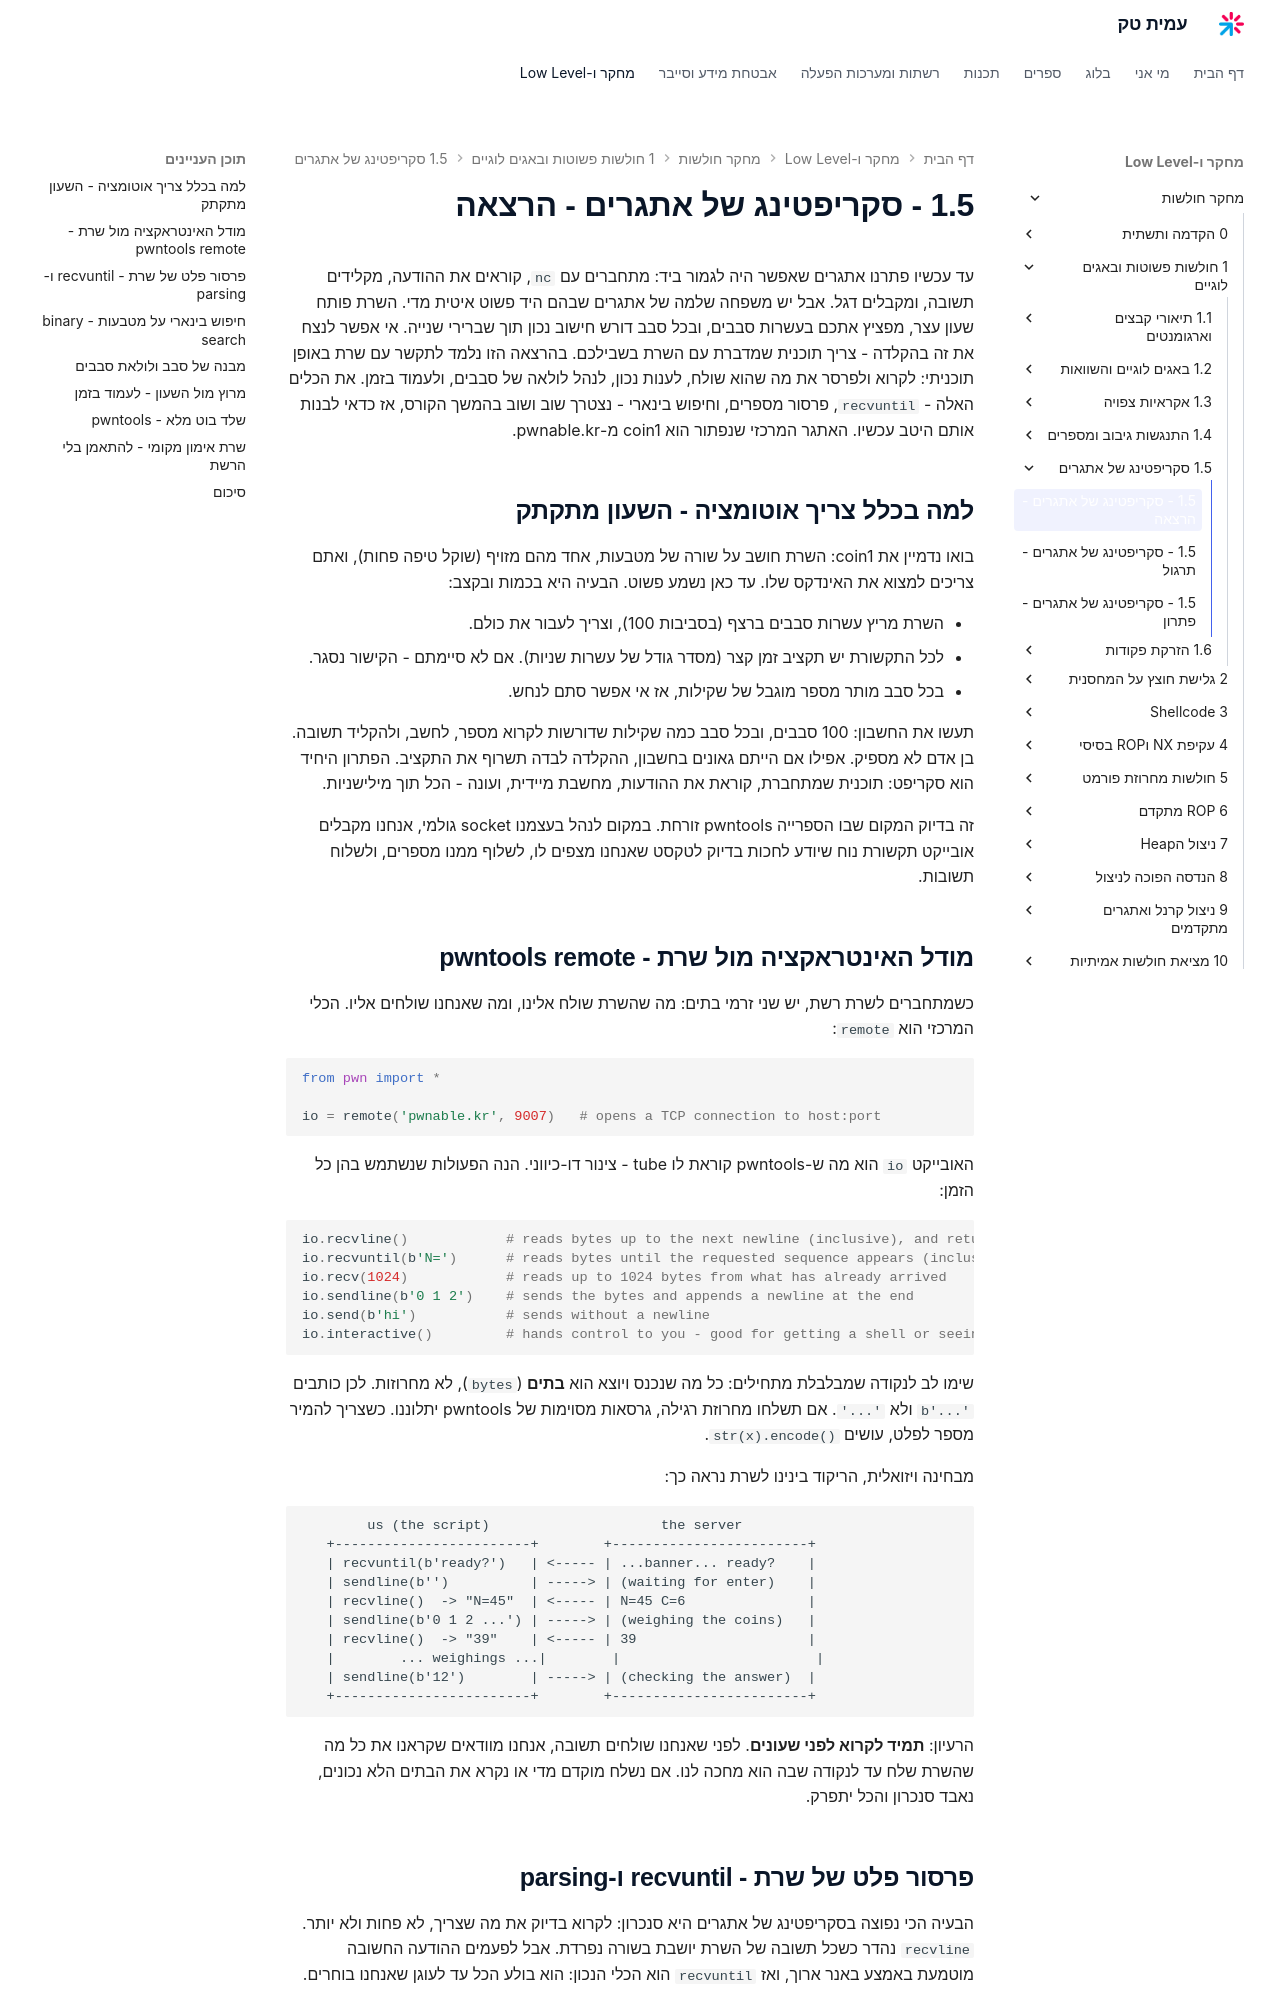

repository: AmitPinchasi/amittech · page: מחקר-חולשות/1 - חולשות פשוטות ובאגים לוגיים/1.5 - סקריפטינג של אתגרים/1.5 - סקריפטינג של אתגרים - הרצאה/index.html · generator: mkdocs

עד עכשיו פתרנו אתגרים שאפשר היה לגמור ביד: מתחברים עם `nc`, קוראים את ההודעה, מקלידים תשובה, ומקבלים דגל. אבל יש משפחה שלמה של אתגרים שבהם היד פשוט איטית מדי. השרת פותח שעון עצר, מפציץ אתכם בעשרות סבבים, ובכל סבב דורש חישוב נכון תוך שברירי שנייה. אי אפשר לנצח את זה בהקלדה - צריך תוכנית שמדברת עם השרת בשבילכם. בהרצאה הזו נלמד לתקשר עם שרת באופן תוכניתי: לקרוא ולפרסר את מה שהוא שולח, לענות נכון, לנהל לולאה של סבבים, ולעמוד בזמן. את הכלים האלה - `recvuntil`, פרסור מספרים, וחיפוש בינארי - נצטרך שוב ושוב בהמשך הקורס, אז כדאי לבנות אותם היטב עכשיו. האתגר המרכזי שנפתור הוא coin1 מ-pwnable.kr.

## למה בכלל צריך אוטומציה - השעון מתקתק

בואו נדמיין את coin1: השרת חושב על שורה של מטבעות, אחד מהם מזויף (שוקל טיפה פחות), ואתם צריכים למצוא את האינדקס שלו. עד כאן נשמע פשוט. הבעיה היא בכמות ובקצב:

- השרת מריץ עשרות סבבים ברצף (בסביבות 100), וצריך לעבור את כולם.
- לכל התקשורת יש תקציב זמן קצר (מסדר גודל של עשרות שניות). אם לא סיימתם - הקישור נסגר.
- בכל סבב מותר מספר מוגבל של שקילות, אז אי אפשר סתם לנחש.

תעשו את החשבון: 100 סבבים, ובכל סבב כמה שקילות שדורשות לקרוא מספר, לחשב, ולהקליד תשובה. בן אדם לא מספיק. אפילו אם הייתם גאונים בחשבון, ההקלדה לבדה תשרוף את התקציב. הפתרון היחיד הוא סקריפט: תוכנית שמתחברת, קוראת את ההודעות, מחשבת מיידית, ועונה - הכל תוך מילישניות.

זה בדיוק המקום שבו הספרייה pwntools זורחת. במקום לנהל בעצמנו socket גולמי, אנחנו מקבלים אובייקט תקשורת נוח שיודע לחכות בדיוק לטקסט שאנחנו מצפים לו, לשלוף ממנו מספרים, ולשלוח תשובות.

## מודל האינטראקציה מול שרת - pwntools remote

כשמתחברים לשרת רשת, יש שני זרמי בתים: מה שהשרת שולח אלינו, ומה שאנחנו שולחים אליו. הכלי המרכזי הוא `remote`:

```python
from pwn import *

io = remote('pwnable.kr', 9007)   # opens a TCP connection to host:port
```

האובייקט `io` הוא מה ש-pwntools קוראת לו tube - צינור דו-כיווני. הנה הפעולות שנשתמש בהן כל הזמן:

```python
io.recvline()            # reads bytes up to the next newline (inclusive), and returns them
io.recvuntil(b'N=')      # reads bytes until the requested sequence appears (inclusive)
io.recv(1024)            # reads up to 1024 bytes from what has already arrived
io.sendline(b'0 1 2')    # sends the bytes and appends a newline at the end
io.send(b'hi')           # sends without a newline
io.interactive()         # hands control to you - good for getting a shell or seeing the flag
```

שימו לב לנקודה שמבלבלת מתחילים: כל מה שנכנס ויוצא הוא **בתים** (`bytes`), לא מחרוזות. לכן כותבים `b'...'` ולא `'...'`. אם תשלחו מחרוזת רגילה, גרסאות מסוימות של pwntools יתלוננו. כשצריך להמיר מספר לפלט, עושים `str(x).encode()`.

מבחינה ויזואלית, הריקוד בינינו לשרת נראה כך:

```text
        us (the script)                     the server
   +------------------------+        +------------------------+
   | recvuntil(b'ready?')   | <----- | ...banner... ready?    |
   | sendline(b'')          | -----> | (waiting for enter)    |
   | recvline()  -> "N=45"  | <----- | N=45 C=6               |
   | sendline(b'0 1 2 ...') | -----> | (weighing the coins)   |
   | recvline()  -> "39"    | <----- | 39                     |
   |        ... weighings ...|        |                        |
   | sendline(b'12')        | -----> | (checking the answer)  |
   +------------------------+        +------------------------+
```

הרעיון: **תמיד לקרוא לפני שעונים**. לפני שאנחנו שולחים תשובה, אנחנו מוודאים שקראנו את כל מה שהשרת שלח עד לנקודה שבה הוא מחכה לנו. אם נשלח מוקדם מדי או נקרא את הבתים הלא נכונים, נאבד סנכרון והכל יתפרק.
